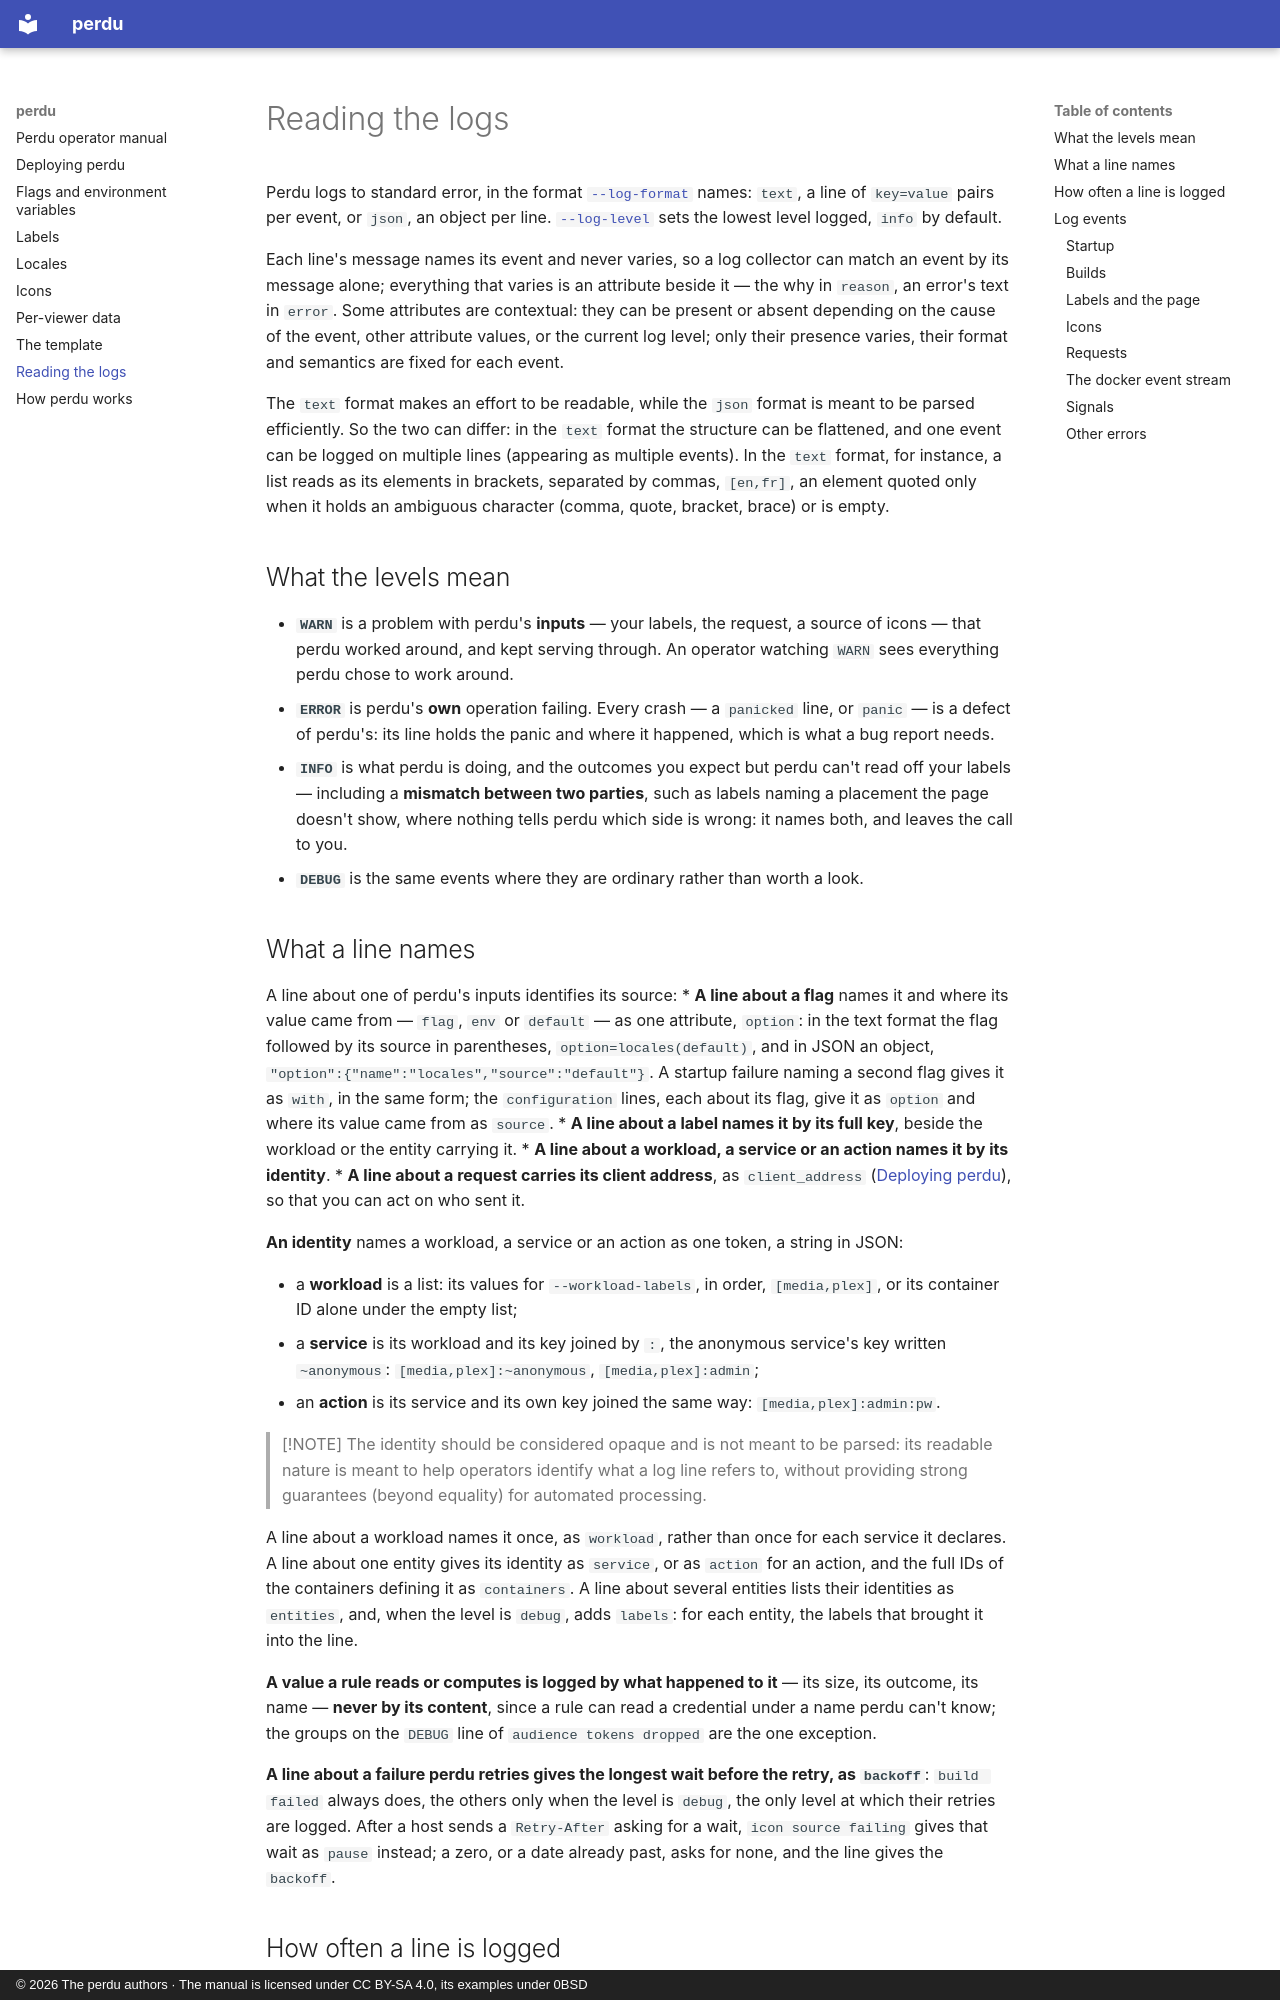

repository: crazygolem/perdu · page: logs/index.html · generator: mkdocs · copyright: © 2026 The perdu authors · The manual is licensed under CC BY-SA 4.0, its examples under 0BSD

# Reading the logs

Perdu logs to standard error, in the format [`--log-format`](flags.md#--log-format) names: `text`, a line of `key=value` pairs per event, or `json`, an object per line.
[`--log-level`](flags.md#--log-level) sets the lowest level logged, `info` by default.

Each line's message names its event and never varies, so a log collector can match an event by its message alone; everything that varies is an attribute beside it — the why in `reason`, an error's text in `error`.
Some attributes are contextual: they can be present or absent depending on the cause of the event, other attribute values, or the current log level; only their presence varies, their format and semantics are fixed for each event.

The `text` format makes an effort to be readable, while the `json` format is meant to be parsed efficiently.
So the two can differ: in the `text` format the structure can be flattened, and one event can be logged on multiple lines (appearing as multiple events).
In the `text` format, for instance, a list reads as its elements in brackets, separated by commas, `[en,fr]`, an element quoted only when it holds an ambiguous character (comma, quote, bracket, brace) or is empty.

## What the levels mean

* **`WARN`** is a problem with perdu's **inputs** — your labels, the request, a source of icons — that perdu worked around, and kept serving through.
  An operator watching `WARN` sees everything perdu chose to work around.
* **`ERROR`** is perdu's **own** operation failing.
  Every crash — a `panicked` line, or `panic` — is a defect of perdu's: its line holds the panic and where it happened, which is what a bug report needs.
* **`INFO`** is what perdu is doing, and the outcomes you expect but perdu can't read off your labels — including a **mismatch between two parties**, such as labels naming a placement the page doesn't show, where nothing tells perdu which side is wrong: it names both, and leaves the call to you.
* **`DEBUG`** is the same events where they are ordinary rather than worth a look.

## What a line names

A line about one of perdu's inputs identifies its source:
* **A line about a flag** names it and where its value came from — `flag`, `env` or `default` — as one attribute, `option`: in the text format the flag followed by its source in parentheses, `option=locales(default)`, and in JSON an object, `"option":{"name":"locales","source":"default"}`.
  A startup failure naming a second flag gives it as `with`, in the same form; the `configuration` lines, each about its flag, give it as `option` and where its value came from as `source`.
* **A line about a label names it by its full key**, beside the workload or the entity carrying it.
* **A line about a workload, a service or an action names it by its identity**.
* **A line about a request carries its client address**, as `client_address` ([Deploying perdu](deploy.md#the-clients-address)), so that you can act on who sent it.

**An identity** names a workload, a service or an action as one token, a string in JSON:

* a **workload** is a list: its values for `--workload-labels`, in order, `[media,plex]`, or its container ID alone under the empty list;
* a **service** is its workload and its key joined by `:`, the anonymous service's key written `~anonymous`: `[media,plex]:~anonymous`, `[media,plex]:admin`;
* an **action** is its service and its own key joined the same way: `[media,plex]:admin:pw`.

> [!NOTE]
> The identity should be considered opaque and is not meant to be parsed: its readable nature is meant to help operators identify what a log line refers to, without providing strong guarantees (beyond equality) for automated processing.

A line about a workload names it once, as `workload`, rather than once for each service it declares.
A line about one entity gives its identity as `service`, or as `action` for an action, and the full IDs of the containers defining it as `containers`.
A line about several entities lists their identities as `entities`, and, when the level is `debug`, adds `labels`: for each entity, the labels that brought it into the line.

**A value a rule reads or computes is logged by what happened to it** — its size, its outcome, its name — **never by its content**, since a rule can read a credential under a name perdu can't know; the groups on the `DEBUG` line of `audience tokens dropped` are the one exception.

**A line about a failure perdu retries gives the longest wait before the retry, as `backoff`**: `build failed` always does, the others only when the level is `debug`, the only level at which their retries are logged.
After a host sends a `Retry-After` asking for a wait, `icon source failing` gives that wait as `pause` instead; a zero, or a date already past, asks for none, and the line gives the `backoff`.

## How often a line is logged

* **A problem with your labels is logged on every build while it lasts**, once per build for each label, so that it stays in recent logs.
* **A source of icons failing is logged once** when it starts and once when it recovers, and the attempts in between at `DEBUG`.
* **A refresh re-arms a failure logged once**: its first failure after the refresh is a `WARN` again, even within an outage already announced, and the later ones are at `DEBUG` as before ([Deploying perdu](deploy.md#refreshing)).
* **A line about a request is logged every time**, never collapsed; its frequency is what discriminates one viewer from a client probing perdu: a client can therefore make as many of these lines as it sends requests ([Per-viewer data](rules.md#the-input-cap)).

## Log events
